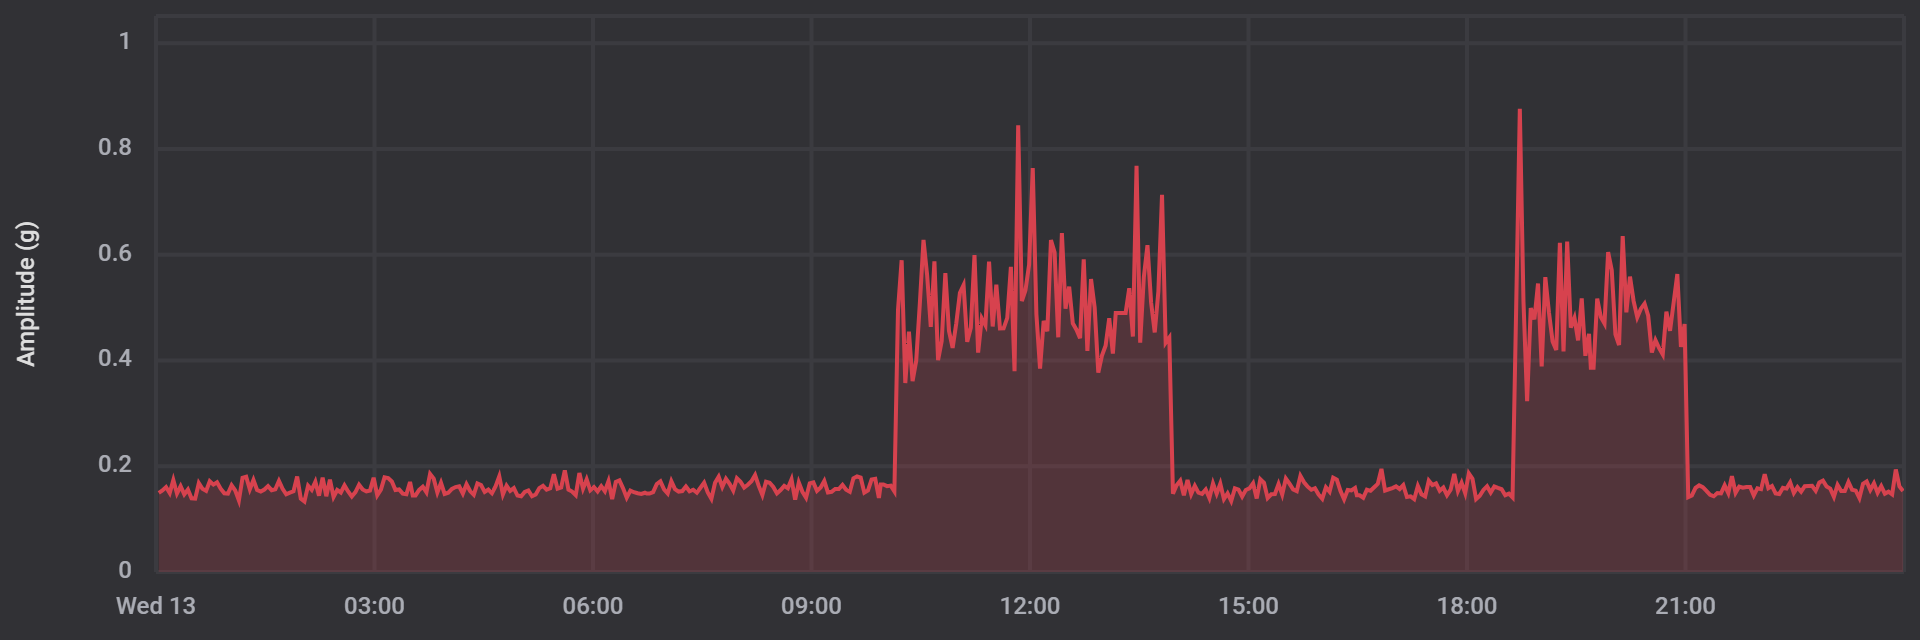

The file beside this chart, header and first rows:
date, amplitude
1702422137000, 0.1497
1702422317000, 0.1541
1702422497000, 0.1606
1702422677000, 0.1494
1702422857000, 0.1738
1702423037000, 0.1484
1702423217000, 0.1621
1702423397000, 0.1467
1702423577000, 0.156
1702423757000, 0.1394
1702423937000, 0.1387
1702424117000, 0.168
1702424297000, 0.1572
1702424477000, 0.1533
1702424657000, 0.1716
1702424837000, 0.1653
1702425017000, 0.1697
1702425197000, 0.1575
1702425377000, 0.1489
1702425557000, 0.1482
1702425737000, 0.1641
1702425917000, 0.1541
1702426097000, 0.1353
1702426277000, 0.1782
1702426457000, 0.1802
1702426637000, 0.1565
1702426817000, 0.1741
1702426997000, 0.155
1702427177000, 0.1523
1702427357000, 0.156
1702427537000, 0.1624
1702427717000, 0.1548
1702427897000, 0.1565
1702428077000, 0.1724
1702428257000, 0.1575
1702428437000, 0.147
1702428617000, 0.1501
1702428797000, 0.1526
1702428977000, 0.1807
1702429157000, 0.1389
1702429337000, 0.1335
1702429517000, 0.1633
1702429697000, 0.1555
1702429877000, 0.1707
1702430057000, 0.1443
1702430237000, 0.1785
1702430417000, 0.1433
1702430597000, 0.1746
1702430777000, 0.1418
1702430957000, 0.155
1702431137000, 0.1504
1702431317000, 0.1638
1702431497000, 0.1523
1702431677000, 0.1428
1702431857000, 0.1511
1702432037000, 0.165
1702432217000, 0.156
1702432397000, 0.1523
1702432577000, 0.1541
1702432757000, 0.1782
... 422 more rows
